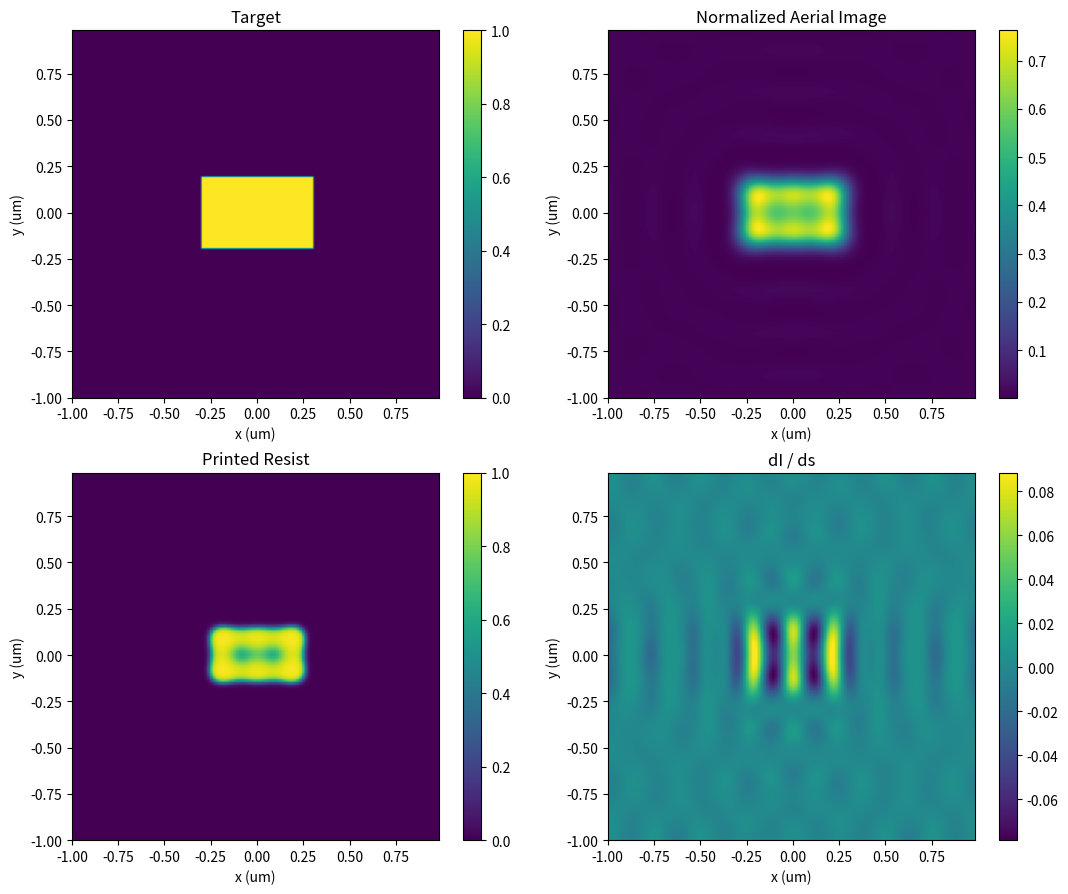

This figure's Python source:
import numpy as np
import matplotlib.pyplot as plt


# =========================================================
# 1. Spatial grid
# =========================================================

N = 128
L = 2.0                  # um
dx = L / N

x = np.arange(N) * dx - L / 2
y = np.arange(N) * dx - L / 2

X, Y = np.meshgrid(x, y)


# =========================================================
# 2. Target pattern
# =========================================================

target_width_x = 0.60
target_width_y = 0.40

target = (
    (np.abs(X) <= target_width_x / 2)
    &
    (np.abs(Y) <= target_width_y / 2)
).astype(float)


# =========================================================
# 3. Initial mask
# =========================================================
# We still use the sigmoid representation:
#
# M = sigmoid(Z)
#
# For this experiment the mask remains fixed.
# =========================================================

eps = 0.10

mask_initial = np.clip(
    target,
    eps,
    1.0 - eps
)

Z_initial = np.log(
    mask_initial
    /
    (1.0 - mask_initial)
)


def sigmoid(z):

    return (
        1.0
        /
        (
            1.0
            +
            np.exp(-z)
        )
    )


mask = sigmoid(
    Z_initial
)


# =========================================================
# 4. Optical parameters
# =========================================================

wavelength = 0.193       # um
NA = 0.85

cutoff = NA / wavelength


# =========================================================
# 5. Frequency grid
# =========================================================

freq = np.fft.fftfreq(
    N,
    d=dx
)

FX, FY = np.meshgrid(
    freq,
    freq
)


print(
    "Optical cutoff =",
    cutoff,
    "1/um"
)


# =========================================================
# 6. Soft pupil parameters
# =========================================================
#
# Larger alpha:
#     sharper pupil edge
#
# Smaller alpha:
#     smoother pupil edge
#
# We use a moderate value first so that source-shift
# gradients are numerically visible and stable.
# =========================================================

alpha = 20.0

small_number = 1e-12


# =========================================================
# 7. Soft complex pupil + dP/d(source_x)
# =========================================================

def soft_pupil_and_gradient(
    source_x,
    source_y,
    focus
):

    # -----------------------------------------------------
    # Shifted frequency coordinates
    # -----------------------------------------------------

    fx = (
        FX - source_x
    )

    fy = (
        FY - source_y
    )


    # -----------------------------------------------------
    # Radius in shifted frequency coordinates
    # -----------------------------------------------------

    r = np.sqrt(
        fx**2
        +
        fy**2
        +
        small_number
    )


    # =====================================================
    # A. Soft aperture
    #
    # A = 1 / [1 + exp(alpha * (r - cutoff))]
    # =====================================================

    sigmoid_argument = (
        alpha
        *
        (
            r - cutoff
        )
    )


    # Prevent numerical overflow in exp()
    sigmoid_argument = np.clip(
        sigmoid_argument,
        -60.0,
        60.0
    )


    aperture = (
        1.0
        /
        (
            1.0
            +
            np.exp(
                sigmoid_argument
            )
        )
    )


    # =====================================================
    # B. dA / d(source_x)
    #
    # dA/dsx =
    #
    # alpha * A * (1-A) * fx / r
    # =====================================================

    dA_dsx = (
        alpha
        *
        aperture
        *
        (
            1.0
            -
            aperture
        )
        *
        fx
        /
        r
    )


    # =====================================================
    # C. Defocus phase
    #
    # phase =
    #
    # exp[
    #   -i*pi*lambda*z*(fx^2 + fy^2)
    # ]
    # =====================================================

    q = (
        fx**2
        +
        fy**2
    )


    phase = np.exp(
        -1j
        *
        np.pi
        *
        wavelength
        *
        focus
        *
        q
    )


    # =====================================================
    # D. dPhase / d(source_x)
    #
    # = i * 2*pi*lambda*z*fx*phase
    # =====================================================

    dphase_dsx = (
        1j
        *
        2.0
        *
        np.pi
        *
        wavelength
        *
        focus
        *
        fx
        *
        phase
    )


    # =====================================================
    # E. Complete complex pupil
    #
    # P = A * phase
    # =====================================================

    pupil = (
        aperture
        *
        phase
    )


    # =====================================================
    # F. Product rule
    #
    # dP/dsx
    #
    # = dA/dsx * phase
    # + A * dphase/dsx
    # =====================================================

    dpupil_dsx = (
        dA_dsx
        *
        phase
        +
        aperture
        *
        dphase_dsx
    )


    return (
        pupil,
        dpupil_dsx
    )


# =========================================================
# 8. Partial coherent forward +
#    source-shift derivative
# =========================================================
#
# Symmetric horizontal dipole:
#
# source 1 = (+s, 0)
# source 2 = (-s, 0)
#
# The optimization variable is the common distance s.
#
# Therefore:
#
# d(+s)/ds = +1
# d(-s)/ds = -1
# =========================================================

def optical_forward_with_source_gradient(
    mask_input,
    focus,
    source_shift
):

    spectrum = np.fft.fft2(
        mask_input
    )


    total_intensity = np.zeros_like(
        mask_input,
        dtype=float
    )


    dI_ds = np.zeros_like(
        mask_input,
        dtype=float
    )


    source_info = [
        (
            +source_shift,
            0.0,
            0.5,
            +1.0
        ),

        (
            -source_shift,
            0.0,
            0.5,
            -1.0
        )
    ]


    for (
        source_x,
        source_y,
        source_weight,
        source_sign
    ) in source_info:


        # =================================================
        # P and dP/d(source_x)
        # =================================================

        (
            pupil,
            dpupil_dsx
        ) = soft_pupil_and_gradient(
            source_x,
            source_y,
            focus
        )


        # =================================================
        # Chain rule:
        #
        # dP/ds =
        # dP/d(source_x)
        # *
        # d(source_x)/ds
        # =================================================

        dpupil_ds = (
            dpupil_dsx
            *
            source_sign
        )


        # =================================================
        # Field
        #
        # E = IFFT[
        #       FFT(M) * P
        #     ]
        # =================================================

        field = np.fft.ifft2(
            spectrum
            *
            pupil
        )


        # =================================================
        # Field derivative
        #
        # dE/ds =
        #
        # IFFT[
        #   FFT(M) * dP/ds
        # ]
        # =================================================

        dfield_ds = np.fft.ifft2(
            spectrum
            *
            dpupil_ds
        )


        # =================================================
        # Intensity
        #
        # I_s = |E_s|^2
        # =================================================

        intensity_source = (
            np.abs(field)**2
        )


        total_intensity += (
            source_weight
            *
            intensity_source
        )


        # =================================================
        # Intensity derivative
        #
        # dI_s/ds =
        #
        # 2 Re[
        #     E_s^* dE_s/ds
        # ]
        # =================================================

        dI_source_ds = (
            2.0
            *
            np.real(
                np.conj(
                    field
                )
                *
                dfield_ds
            )
        )


        dI_ds += (
            source_weight
            *
            dI_source_ds
        )


    return (
        total_intensity,
        dI_ds
    )


# =========================================================
# 9. Fixed normalization reference
# =========================================================
#
# IMPORTANT:
#
# reference_peak must remain fixed while source_shift
# changes.
#
# Otherwise source optimization would partly optimize
# the normalization itself.
# =========================================================

reference_source_shift = 0.60


reference_intensity, _ = (
    optical_forward_with_source_gradient(
        target,
        focus=0.0,
        source_shift=reference_source_shift
    )
)


reference_peak = np.max(
    reference_intensity
)


print(
    "Reference peak =",
    reference_peak
)


# =========================================================
# 10. Soft resist
# =========================================================

threshold = 0.5
beta = 20.0


def soft_resist(
    intensity
):

    argument = (
        -beta
        *
        (
            intensity
            -
            threshold
        )
    )


    argument = np.clip(
        argument,
        -60.0,
        60.0
    )


    return (
        1.0
        /
        (
            1.0
            +
            np.exp(
                argument
            )
        )
    )


# =========================================================
# 11. One process condition:
#     loss + dL/d(source_shift)
# =========================================================

def source_loss_and_gradient(
    mask_input,
    focus,
    dose,
    source_shift
):

    # =====================================================
    # Optical forward
    # =====================================================

    (
        intensity,
        dI_ds
    ) = optical_forward_with_source_gradient(
        mask_input,
        focus,
        source_shift
    )


    # =====================================================
    # Dose + fixed normalization
    #
    # I_eff =
    #
    # dose * I / reference_peak
    # =====================================================

    effective_intensity = (
        dose
        *
        intensity
        /
        reference_peak
    )


    # =====================================================
    # Resist
    # =====================================================

    resist = soft_resist(
        effective_intensity
    )


    # =====================================================
    # Printing loss
    #
    # L =
    #
    # mean[
    #   (R - T)^2
    # ]
    # =====================================================

    loss = np.mean(
        (
            resist
            -
            target
        )**2
    )


    # =====================================================
    # dL/dR
    # =====================================================

    dL_dR = (
        2.0
        *
        (
            resist
            -
            target
        )
        /
        resist.size
    )


    # =====================================================
    # dR/dI_eff
    # =====================================================

    dR_dIeff = (
        beta
        *
        resist
        *
        (
            1.0
            -
            resist
        )
    )


    # =====================================================
    # dL/dI
    #
    # I_eff =
    # dose * I / reference_peak
    # =====================================================

    dL_dI = (
        dL_dR
        *
        dR_dIeff
        *
        dose
        /
        reference_peak
    )


    # =====================================================
    # dL/ds
    #
    # L is one scalar
    #
    # so contributions from every pixel are summed.
    # =====================================================

    dL_ds = np.sum(
        dL_dI
        *
        dI_ds
    )


    return (
        loss,
        dL_ds,
        resist,
        intensity,
        dI_ds
    )


# =========================================================
# 12. Source-shift gradient check
# =========================================================
#
# Use non-zero defocus deliberately.
#
# This tests BOTH:
#
# aperture derivative
# +
# defocus-phase derivative
# =========================================================

source_shift_check = 0.10

focus_check = 0.05
dose_check = 0.95

epsilon_fd = 1e-5


# =========================================================
# Analytical gradient
# =========================================================

(
    loss_now,
    analytical_gradient,
    resist_check,
    intensity_check,
    dI_ds_check
) = source_loss_and_gradient(
    mask,
    focus_check,
    dose_check,
    source_shift_check
)


# =========================================================
# s + epsilon
# =========================================================

(
    loss_plus,
    _,
    _,
    _,
    _
) = source_loss_and_gradient(
    mask,
    focus_check,
    dose_check,
    source_shift_check
    +
    epsilon_fd
)


# =========================================================
# s - epsilon
# =========================================================

(
    loss_minus,
    _,
    _,
    _,
    _
) = source_loss_and_gradient(
    mask,
    focus_check,
    dose_check,
    source_shift_check
    -
    epsilon_fd
)


# =========================================================
# Central finite difference
# =========================================================

finite_difference = (
    loss_plus
    -
    loss_minus
) / (
    2.0
    *
    epsilon_fd
)


# =========================================================
# Relative error
# =========================================================

relative_error = (
    abs(
        analytical_gradient
        -
        finite_difference
    )
    /
    max(
        abs(
            analytical_gradient
        ),
        abs(
            finite_difference
        ),
        1e-12
    )
)


# =========================================================
# 13. Print gradient-check result
# =========================================================

print()
print("=" * 70)
print("SOURCE SHIFT GRADIENT CHECK")
print("=" * 70)


print(
    "Source shift =",
    source_shift_check
)


print(
    "Focus =",
    focus_check
)


print(
    "Dose =",
    dose_check
)


print()

print(
    "Loss =",
    loss_now
)


print(
    "Analytical gradient =",
    analytical_gradient
)


print(
    "Finite difference   =",
    finite_difference
)


print(
    "Relative error      =",
    relative_error
)


# =========================================================
# 14. Visualize current result
# =========================================================

extent = [
    x[0],
    x[-1],
    y[0],
    y[-1]
]


fig, axes = plt.subplots(
    2,
    2,
    figsize=(11, 9)
)


# ---------------------------------------------------------
# Target
# ---------------------------------------------------------

im = axes[0, 0].imshow(
    target,
    extent=extent,
    origin="lower",
    vmin=0,
    vmax=1
)

axes[0, 0].set_title(
    "Target"
)

fig.colorbar(
    im,
    ax=axes[0, 0]
)


# ---------------------------------------------------------
# Aerial image
# ---------------------------------------------------------

im = axes[0, 1].imshow(
    intensity_check
    /
    reference_peak,
    extent=extent,
    origin="lower"
)

axes[0, 1].set_title(
    "Normalized Aerial Image"
)

fig.colorbar(
    im,
    ax=axes[0, 1]
)


# ---------------------------------------------------------
# Resist
# ---------------------------------------------------------

im = axes[1, 0].imshow(
    resist_check,
    extent=extent,
    origin="lower",
    vmin=0,
    vmax=1
)

axes[1, 0].set_title(
    "Printed Resist"
)

fig.colorbar(
    im,
    ax=axes[1, 0]
)


# ---------------------------------------------------------
# dI / ds
# ---------------------------------------------------------

im = axes[1, 1].imshow(
    dI_ds_check,
    extent=extent,
    origin="lower"
)

axes[1, 1].set_title(
    "dI / ds"
)

fig.colorbar(
    im,
    ax=axes[1, 1]
)


for ax in axes.flat:

    ax.set_xlabel(
        "x (um)"
    )

    ax.set_ylabel(
        "y (um)"
    )


plt.tight_layout()

plt.show()
